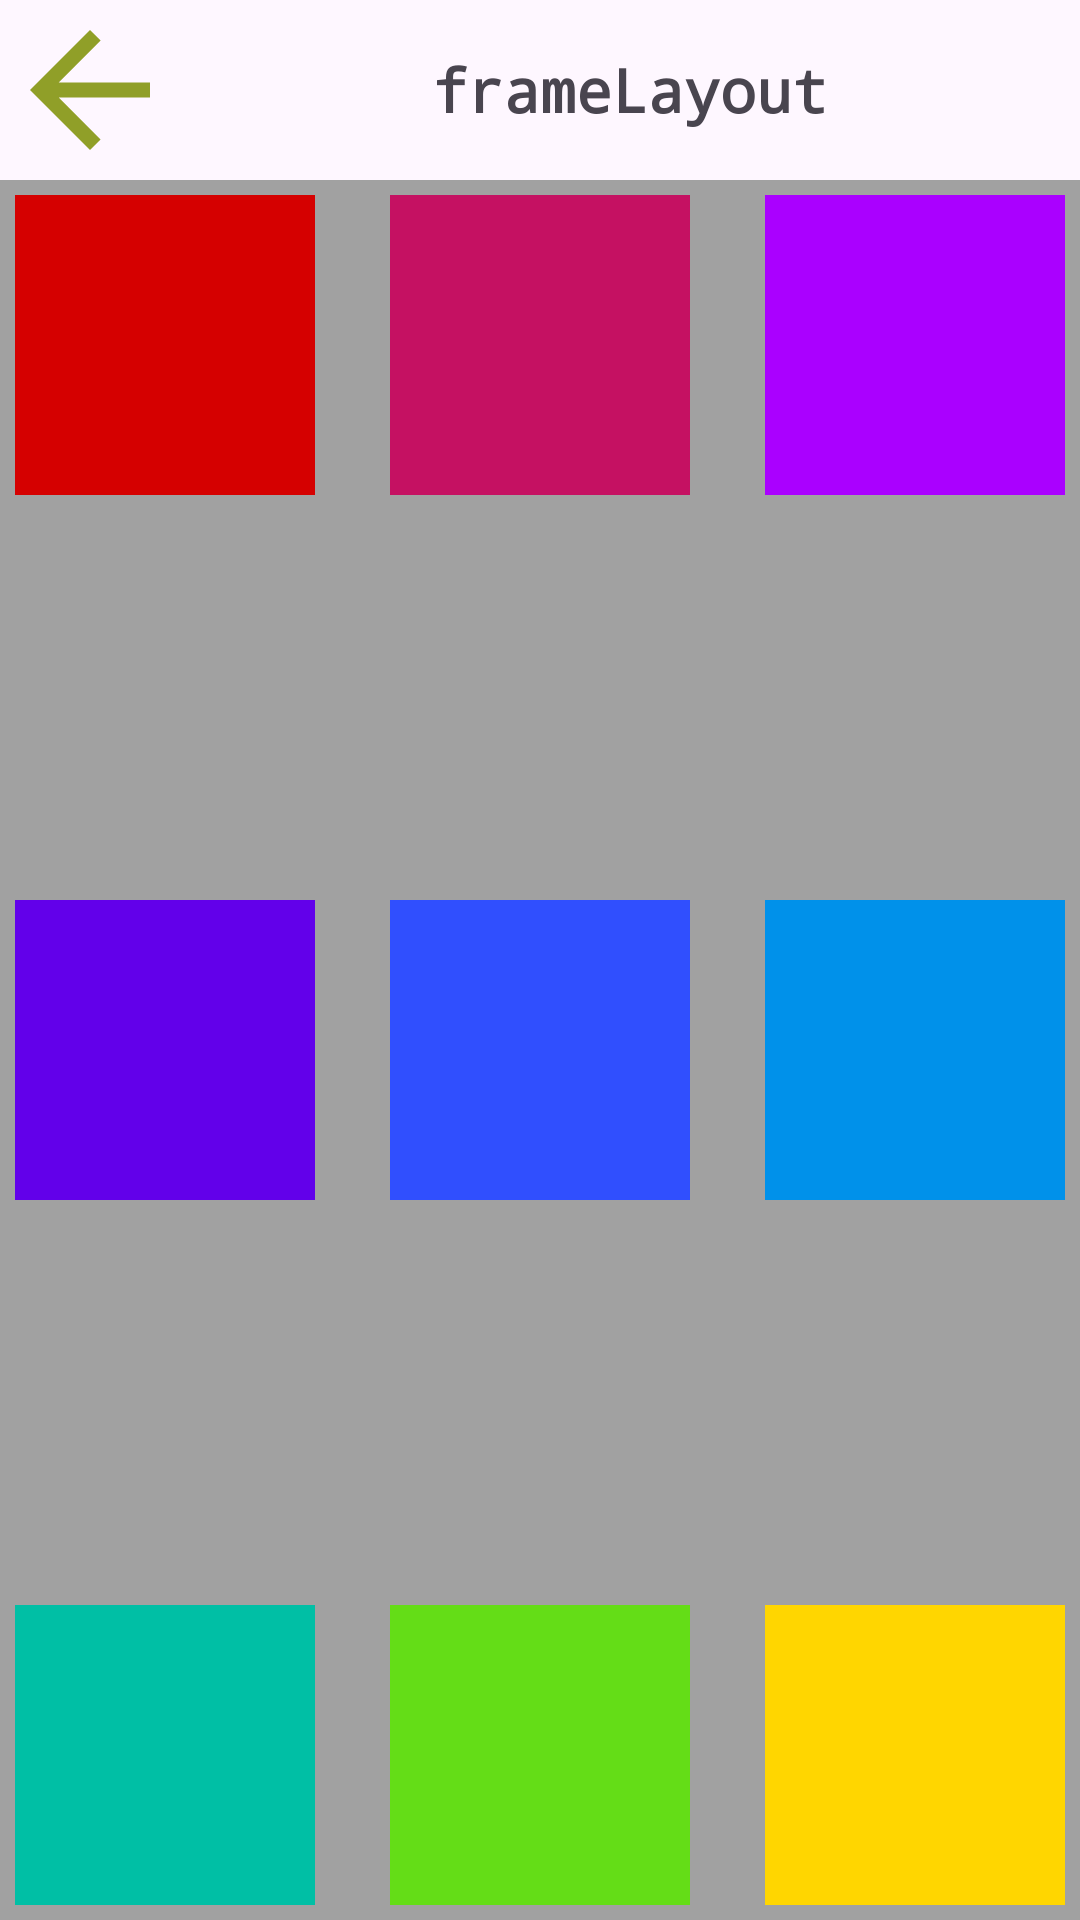

Produce the Android XML layout that renders to this screen, including the resource entries it uses.
<!-- AndroidManifest.xml: application theme Theme.MenuCalculadora -->
<!-- res/layout/activity_frame.xml -->
<?xml version="1.0" encoding="utf-8"?>
<LinearLayout xmlns:android="http://schemas.android.com/apk/res/android"
    xmlns:app="http://schemas.android.com/apk/res-auto"
    xmlns:tools="http://schemas.android.com/tools"
    android:layout_width="match_parent"
    android:layout_height="match_parent"
    tools:context=".FrameActivity"
    android:orientation="vertical">
    <LinearLayout
        android:layout_width="match_parent"
        android:layout_height="wrap_content">
        <ImageView
            android:id="@+id/ivAtras"
            android:layout_width="60dp"
            android:layout_height="60dp"
            app:srcCompat="@drawable/baseline_arrow_back_24"
            ></ImageView>
        <TextView
            android:layout_width="match_parent"
            android:layout_height="60dp"
            android:text="frameLayout"
            android:gravity="center"
            android:fontFamily="monospace"
            android:textSize="20sp"
            android:textStyle="bold"
            ></TextView>
    </LinearLayout>
    <FrameLayout
        android:layout_width="match_parent"
        android:layout_height="match_parent"
        android:background="#A1A1A1"
        android:padding="5dp">
        <View
            android:layout_width="100dp"
            android:layout_height="100dp"
            android:background="#D50000"
            android:layout_gravity="start"
            />
        <View
            android:layout_width="100dp"
            android:layout_height="100dp"
            android:background="#C51162"
            android:layout_gravity="center_horizontal"
            />
        <View
            android:layout_width="100dp"
            android:layout_height="100dp"
            android:background="#AA00FF"
            android:layout_gravity="end"
            />
        <View
            android:layout_width="100dp"
            android:layout_height="100dp"
            android:background="#6200EA"
            android:layout_gravity="center_vertical"
            />
        <View
            android:layout_width="100dp"
            android:layout_height="100dp"
            android:background="#304FFE"
            android:layout_gravity="center"
            />
        <View
            android:layout_width="100dp"
            android:layout_height="100dp"
            android:background="#0091EA"
            android:layout_gravity="center_vertical|end"
            />
        <View
            android:layout_width="100dp"
            android:layout_height="100dp"
            android:background="#00BFA5"
            android:layout_gravity="bottom|start"
            />
        <View
            android:layout_width="100dp"
            android:layout_height="100dp"
            android:background="#64DD17"
            android:layout_gravity="center|bottom"
            />
        <View
            android:layout_width="100dp"
            android:layout_height="100dp"
            android:background="#FFD600"
            android:layout_gravity="bottom|end"
            />
    </FrameLayout>
</LinearLayout>
<!-- resources referenced by this layout -->
<resources>
  <!-- drawable baseline_arrow_back_24 (drawable) -->
  <vector android:autoMirrored="true" android:height="24dp"
      android:tint="#909F28" android:viewportHeight="24"
      android:viewportWidth="24" android:width="24dp" xmlns:android="http://schemas.android.com/apk/res/android">
      <path android:fillColor="@android:color/white" android:pathData="M20,11H7.83l5.59,-5.59L12,4l-8,8 8,8 1.41,-1.41L7.83,13H20v-2z"/>
  </vector>
  <style name="Theme.MenuCalculadora" parent="Base.Theme.MenuCalculadora" />
  <style name="Base.Theme.MenuCalculadora" parent="Theme.Material3.DayNight.NoActionBar">
          
          
      </style>
</resources>
